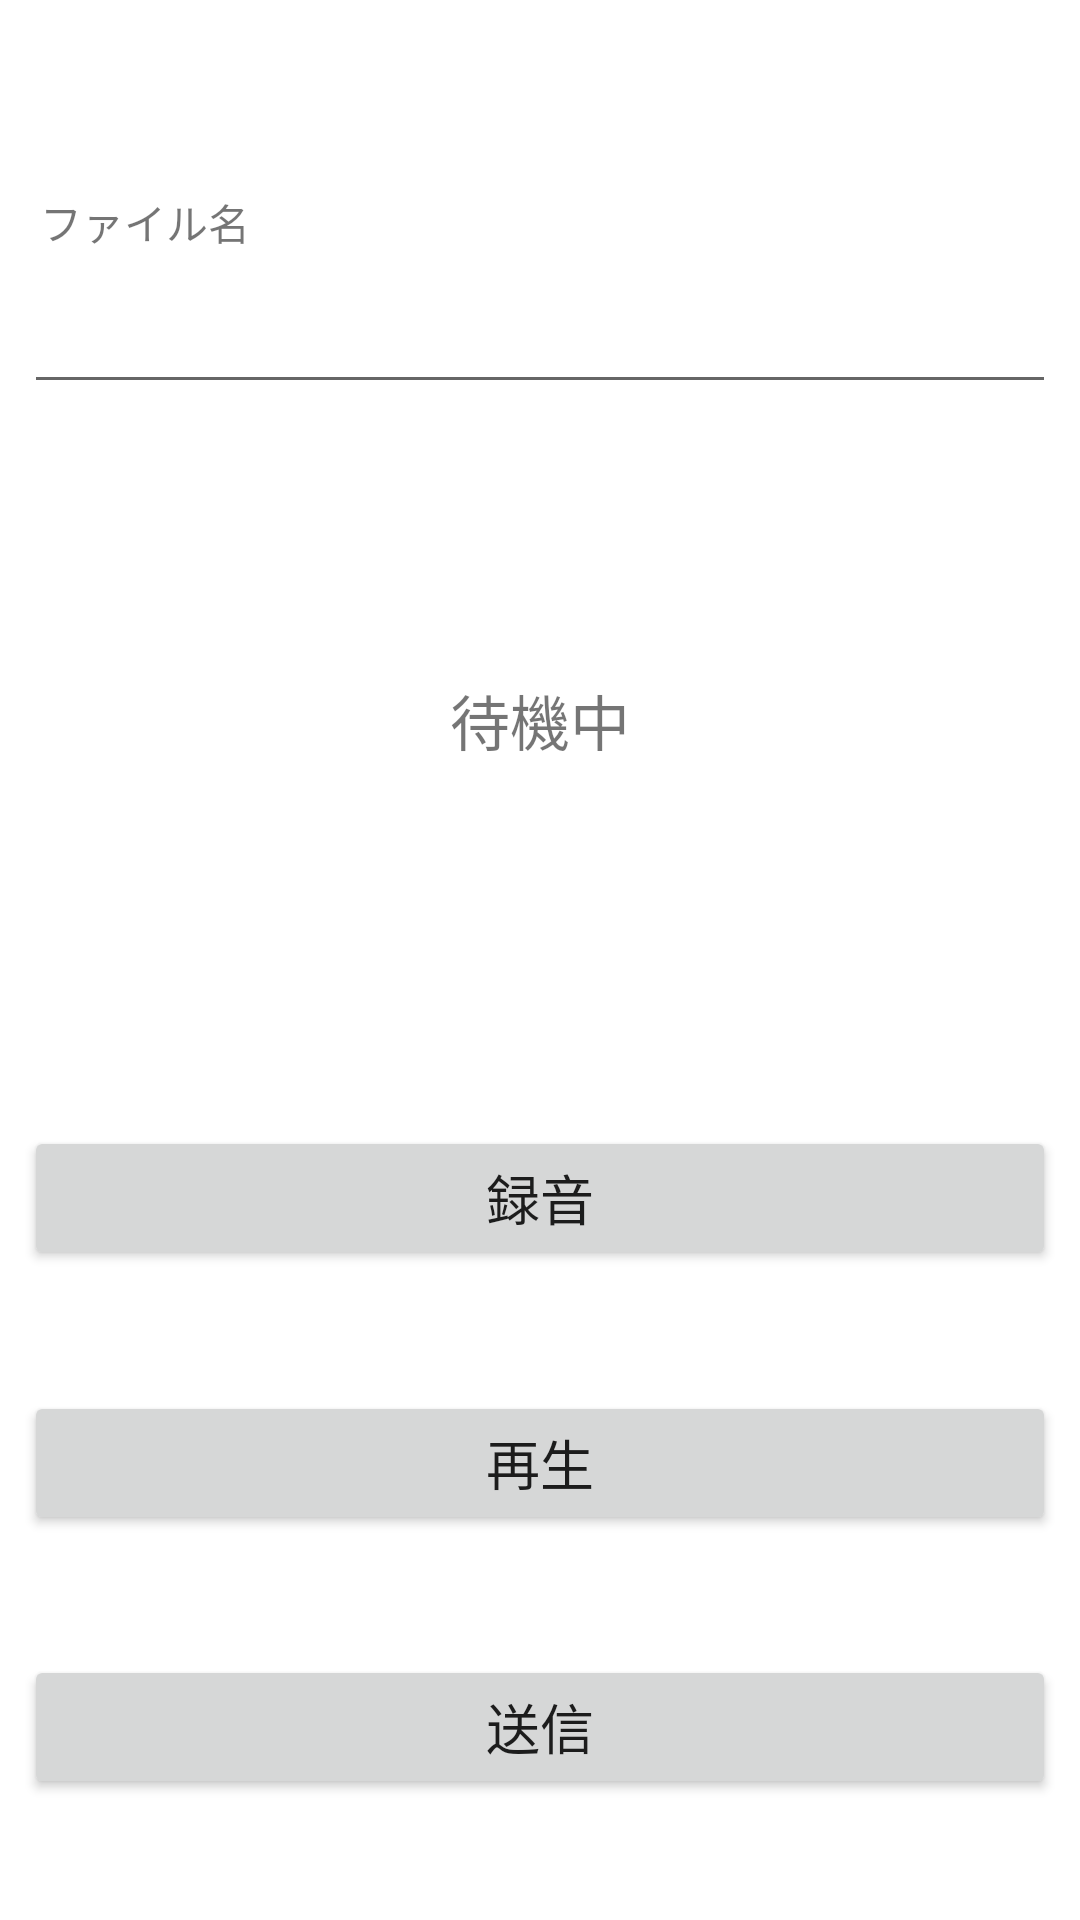

The Android layout XML behind this screen, and the referenced resources:
<!-- AndroidManifest.xml: application theme Theme.MicroVent -->
<!-- res/layout/fragment_sound_sampling.xml -->
<?xml version="1.0" encoding="utf-8"?>

<layout xmlns:android="http://schemas.android.com/apk/res/android"
    xmlns:app="http://schemas.android.com/apk/res-auto"
    xmlns:tools="http://schemas.android.com/tools">

    <androidx.constraintlayout.widget.ConstraintLayout
        android:id="@+id/SoundSamplingLayout"
        android:layout_width="match_parent"
        android:layout_height="match_parent"
        tools:context=".view.ui.SoundSamplingFragment">

        

        <TextView
            android:id="@+id/tvRecodingStatus"
            android:layout_width="wrap_content"
            android:layout_height="wrap_content"
            android:text="@string/waiting"
            android:textSize="20sp"
            app:layout_constraintBottom_toBottomOf="parent"
            app:layout_constraintEnd_toEndOf="parent"
            app:layout_constraintStart_toStartOf="parent"
            app:layout_constraintTop_toTopOf="parent"
            app:layout_constraintVertical_bias="0.369" />

        <Button
            android:id="@+id/btRec"
            android:layout_width="0dp"
            android:layout_height="wrap_content"
            android:layout_marginStart="8dp"
            android:layout_marginLeft="8dp"
            android:layout_marginEnd="8dp"
            android:layout_marginRight="8dp"
            android:text="@string/rec"
            android:textSize="18sp"
            app:layout_constraintBottom_toTopOf="@+id/btPlay"
            app:layout_constraintEnd_toEndOf="parent"
            app:layout_constraintStart_toStartOf="parent"
            app:layout_constraintTop_toTopOf="@+id/guideline3"
            app:layout_constraintVertical_chainStyle="spread" />

        <Button
            android:id="@+id/btSend"
            android:layout_width="0dp"
            android:layout_height="wrap_content"
            android:layout_marginStart="8dp"
            android:layout_marginLeft="8dp"
            android:layout_marginEnd="8dp"
            android:layout_marginRight="8dp"
            android:text="@string/send"
            android:textSize="18sp"
            app:layout_constraintBottom_toBottomOf="parent"
            app:layout_constraintEnd_toEndOf="parent"
            app:layout_constraintStart_toStartOf="parent"
            app:layout_constraintTop_toBottomOf="@+id/btPlay" />

        <Button
            android:id="@+id/btPlay"
            android:layout_width="0dp"
            android:layout_height="wrap_content"
            android:layout_marginStart="8dp"
            android:layout_marginLeft="8dp"
            android:layout_marginEnd="8dp"
            android:layout_marginRight="8dp"
            android:text="@string/play"
            android:textSize="18sp"
            app:layout_constraintBottom_toTopOf="@+id/btSend"
            app:layout_constraintEnd_toEndOf="parent"
            app:layout_constraintStart_toStartOf="parent"
            app:layout_constraintTop_toBottomOf="@+id/btRec" />

        <EditText
            android:id="@+id/etFileName"
            android:layout_width="0dp"
            android:layout_height="wrap_content"
            android:layout_marginStart="8dp"
            android:layout_marginLeft="8dp"
            android:layout_marginEnd="8dp"
            android:layout_marginRight="8dp"
            android:ems="10"
            android:inputType="text"
            app:layout_constraintBottom_toTopOf="@+id/tvRecodingStatus"
            app:layout_constraintEnd_toEndOf="parent"
            app:layout_constraintHorizontal_bias="0.87"
            app:layout_constraintStart_toStartOf="parent"
            app:layout_constraintTop_toTopOf="parent"
            app:layout_constraintVertical_bias="0.508" />

        <TextView
            android:id="@+id/textView2"
            android:layout_width="wrap_content"
            android:layout_height="wrap_content"
            android:text="@string/filename"
            app:layout_constraintBottom_toTopOf="@+id/etFileName"
            app:layout_constraintEnd_toEndOf="parent"
            app:layout_constraintHorizontal_bias="0.046"
            app:layout_constraintStart_toStartOf="parent"
            app:layout_constraintTop_toTopOf="parent"
            app:layout_constraintVertical_bias="0.875" />

        <androidx.constraintlayout.widget.Guideline
            android:id="@+id/guideline3"
            android:layout_width="wrap_content"
            android:layout_height="wrap_content"
            android:orientation="horizontal"
            app:layout_constraintGuide_begin="335dp" />

    </androidx.constraintlayout.widget.ConstraintLayout>
</layout>
<!-- resources referenced by this layout -->
<resources>
  <string name="filename">ファイル名</string>
  <string name="play">再生</string>
  <string name="rec">録音</string>
  <string name="send">送信</string>
  <string name="waiting">待機中</string>
  <style name="Theme.MicroVent" parent="Theme.MaterialComponents.DayNight.NoActionBar">
          
          <item name="colorPrimary">@color/general_purpose_blue</item>
          <item name="colorPrimaryVariant">@color/general_purpose_blue</item>
          <item name="colorOnPrimary">@color/white</item>
          
          <item name="colorSecondary">@color/teal_200</item>
          <item name="colorSecondaryVariant">@color/teal_700</item>
          <item name="colorOnSecondary">@color/black</item>
          
          <item name="android:statusBarColor" tools:targetApi="l">?attr/colorPrimaryVariant</item>
          
      </style>
  <color name="general_purpose_blue">#FF4284F3</color>
  <color name="white">#FFFFFFFF</color>
  <color name="teal_200">#FF03DAC5</color>
  <color name="teal_700">#FF018786</color>
  <color name="black">#FF000000</color>
</resources>
